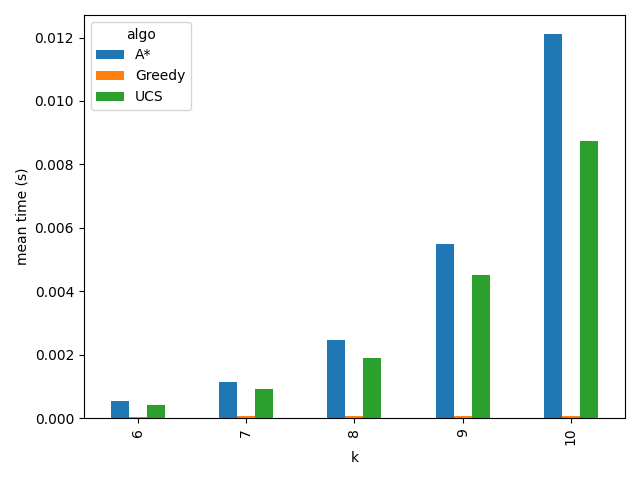

The file beside this chart, header and first rows:
k, algo, mean_cost, std_cost, mean_time, std_time, mean_expanded
6, A*, 207, 12.3, 0.0005371, 8.471438547207965e-05, 94.2
6, Greedy, 2103, 4414, 3.5762786865234375e-05, 2.3420909290776844e-06, 5.8
6, UCS, 207, 12.3, 0.0003984, 5.8719596798966824e-05, 93.8
7, A*, 212.2, 20.05, 0.001141, 0.0002852, 196.8
7, Greedy, 4091, 5393, 5.2928924560546875e-05, 1.4727052137594035e-05, 6.6
7, UCS, 212.2, 20.05, 0.0009212, 0.0002182, 192.4
8, A*, 2176, 4373, 0.002469, 0.0004594, 401.8
8, Greedy, 6069, 5382, 5.53131103515625e-05, 6.043334892099654e-06, 7.2
8, UCS, 2176, 4373, 0.00189, 0.0002489, 394.2
9, A*, 4130, 5357, 0.005483, 0.0009425, 849.4
9, Greedy, 8036, 4389, 7.648468017578125e-05, 2.060659378873685e-05, 7.8
9, UCS, 4130, 5357, 0.004496, 0.0008666, 787.0
10, A*, 4131, 5357, 0.0121, 0.001116, 1718
10, Greedy, 9999, 0.0, 7.624626159667969e-05, 1.3210196664042538e-06, 8.6
10, UCS, 4131, 5357, 0.008732, 0.001254, 1600
